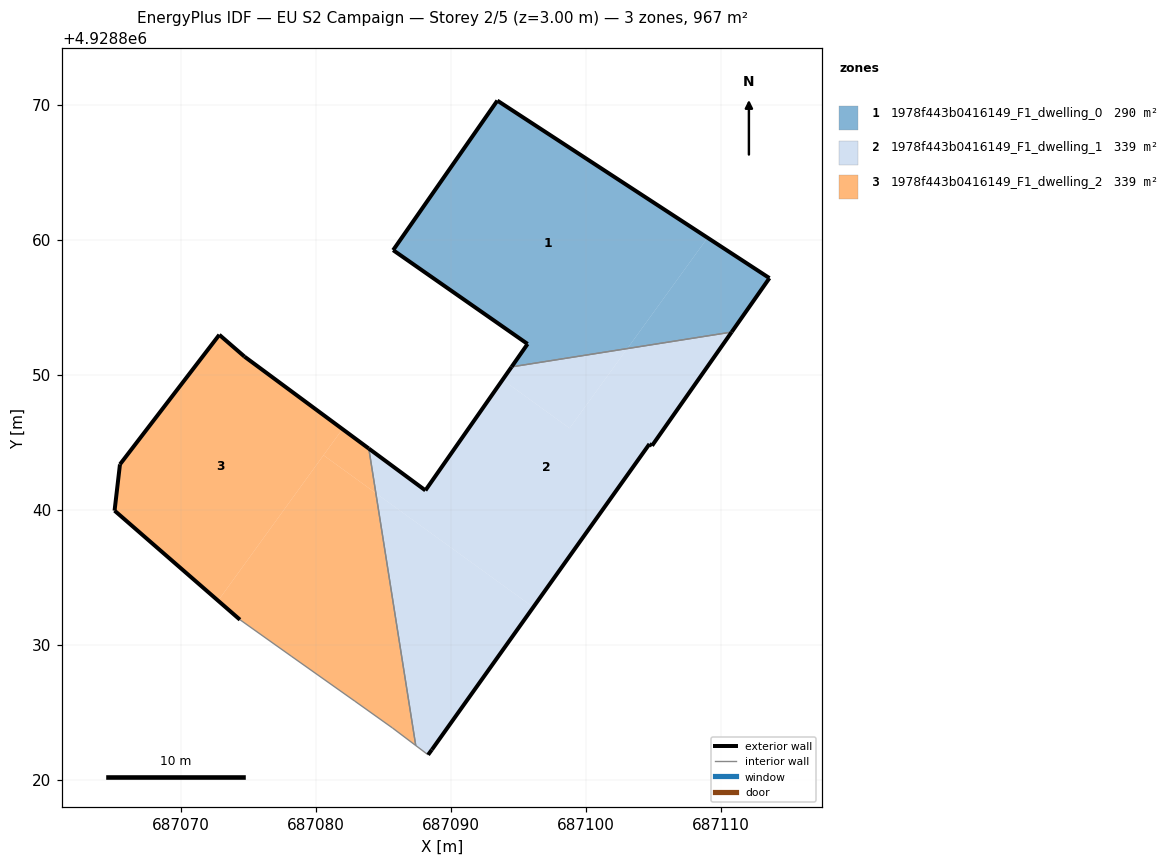
=== STOREY PLAN SPEC (per zone: floor XY polygon, exterior-wall plan segments, windows/doors) ===
zone 1: 1978f443b0416149_F1_dwelling_0  (290.3 m²)
  floor: (687103.06, 4928851.95) (687109.01, 4928860.16) (687093.44, 4928870.32) (687085.71, 4928859.24) (687095.68, 4928852.29) (687094.49, 4928850.59)
  floor: (687110.79, 4928853.17) (687113.59, 4928857.17) (687109.01, 4928860.16) (687103.06, 4928851.95)
  exterior wall: (687093.44, 4928870.32) – (687113.59, 4928857.17)  [24.1 m]
  exterior wall: (687113.59, 4928857.17) – (687110.79, 4928853.17)  [4.9 m]
  exterior wall: (687094.49, 4928850.59) – (687095.68, 4928852.29)  [2.1 m]
  exterior wall: (687095.68, 4928852.29) – (687085.71, 4928859.24)  [12.1 m]
  exterior wall: (687085.71, 4928859.24) – (687093.44, 4928870.32)  [13.5 m]
  interior walls: 1
zone 2: 1978f443b0416149_F1_dwelling_1  (338.6 m²)
  floor: (687104.90, 4928844.75) (687110.79, 4928853.17) (687103.06, 4928851.95) (687098.79, 4928846.04) (687093.82, 4928849.64) (687088.10, 4928841.44) (687083.91, 4928844.54) (687084.43, 4928841.24) (687096.10, 4928832.79) (687104.70, 4928844.88)
  floor: (687098.79, 4928846.04) (687103.06, 4928851.95) (687094.49, 4928850.59) (687093.82, 4928849.64)
  floor: (687088.58, 4928822.23) (687096.10, 4928832.79) (687084.43, 4928841.24) (687087.39, 4928822.54) (687088.31, 4928821.85)
  exterior wall: (687110.79, 4928853.17) – (687104.90, 4928844.75)  [10.3 m]
  exterior wall: (687104.90, 4928844.75) – (687104.70, 4928844.88)  [0.2 m]
  exterior wall: (687104.70, 4928844.88) – (687088.58, 4928822.23)  [27.8 m]
  exterior wall: (687088.58, 4928822.23) – (687088.31, 4928821.85)  [0.5 m]
  exterior wall: (687083.91, 4928844.54) – (687088.10, 4928841.44)  [5.2 m]
  exterior wall: (687088.10, 4928841.44) – (687094.49, 4928850.59)  [11.2 m]
  interior walls: 3
zone 3: 1978f443b0416149_F1_dwelling_2  (338.6 m²)
  floor: (687072.75, 4928833.27) (687081.96, 4928845.99) (687074.71, 4928851.35) (687072.84, 4928852.97) (687065.48, 4928843.37) (687065.08, 4928839.94)
  floor: (687087.39, 4928822.54) (687084.43, 4928841.24) (687080.55, 4928844.05) (687072.75, 4928833.27) (687074.36, 4928831.86) (687078.17, 4928829.16) (687082.89, 4928825.82) (687085.67, 4928823.84)
  floor: (687084.43, 4928841.24) (687083.91, 4928844.54) (687081.96, 4928845.99) (687080.55, 4928844.05)
  exterior wall: (687065.08, 4928839.94) – (687065.48, 4928843.37)  [3.5 m]
  exterior wall: (687065.48, 4928843.37) – (687072.84, 4928852.97)  [12.1 m]
  exterior wall: (687072.84, 4928852.97) – (687074.71, 4928851.35)  [2.5 m]
  exterior wall: (687074.71, 4928851.35) – (687083.91, 4928844.54)  [11.5 m]
  exterior wall: (687074.36, 4928831.86) – (687065.08, 4928839.94)  [12.3 m]
  interior walls: 5

=== DERIVED (storey summary) ===
Building: EU S2 Campaign
Storey: 2 of 5  (floor level z = 3.00 m)
Storey gross floor area: 967.4 m²
Zones on this storey: 3
  - 1978f443b0416149_F1_dwelling_0: floor 290.3 m²; exterior wall 56.7 m (170.0 m²); WWR 0.0%
  - 1978f443b0416149_F1_dwelling_1: floor 338.6 m²; exterior wall 55.2 m (165.5 m²); WWR 0.0%
  - 1978f443b0416149_F1_dwelling_2: floor 338.6 m²; exterior wall 41.8 m (125.4 m²); WWR 0.0%
Zone adjacency (shared interzone walls):
  - 1978f443b0416149_F1_dwelling_0 ↔ 1978f443b0416149_F1_dwelling_1
  - 1978f443b0416149_F1_dwelling_1 ↔ 1978f443b0416149_F1_dwelling_2